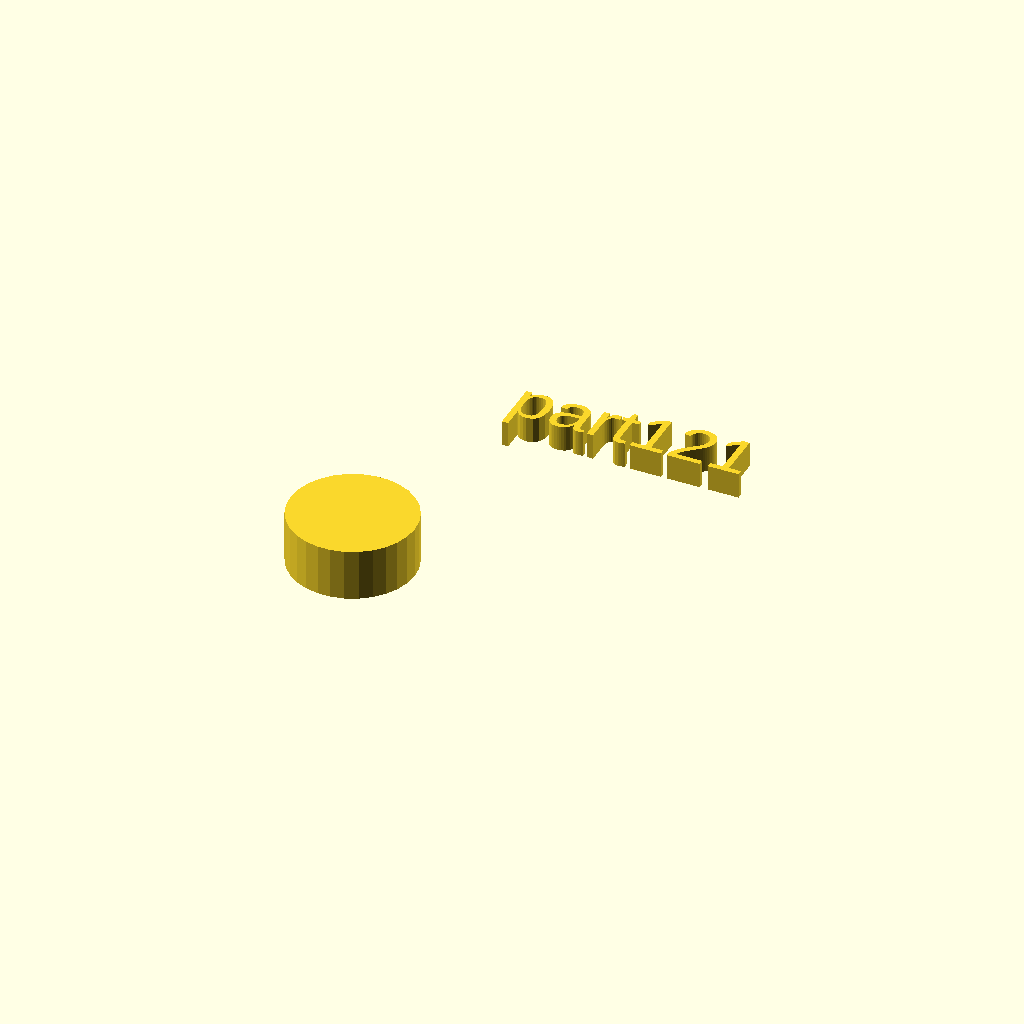
Cell 1 — every parameter at its default value.
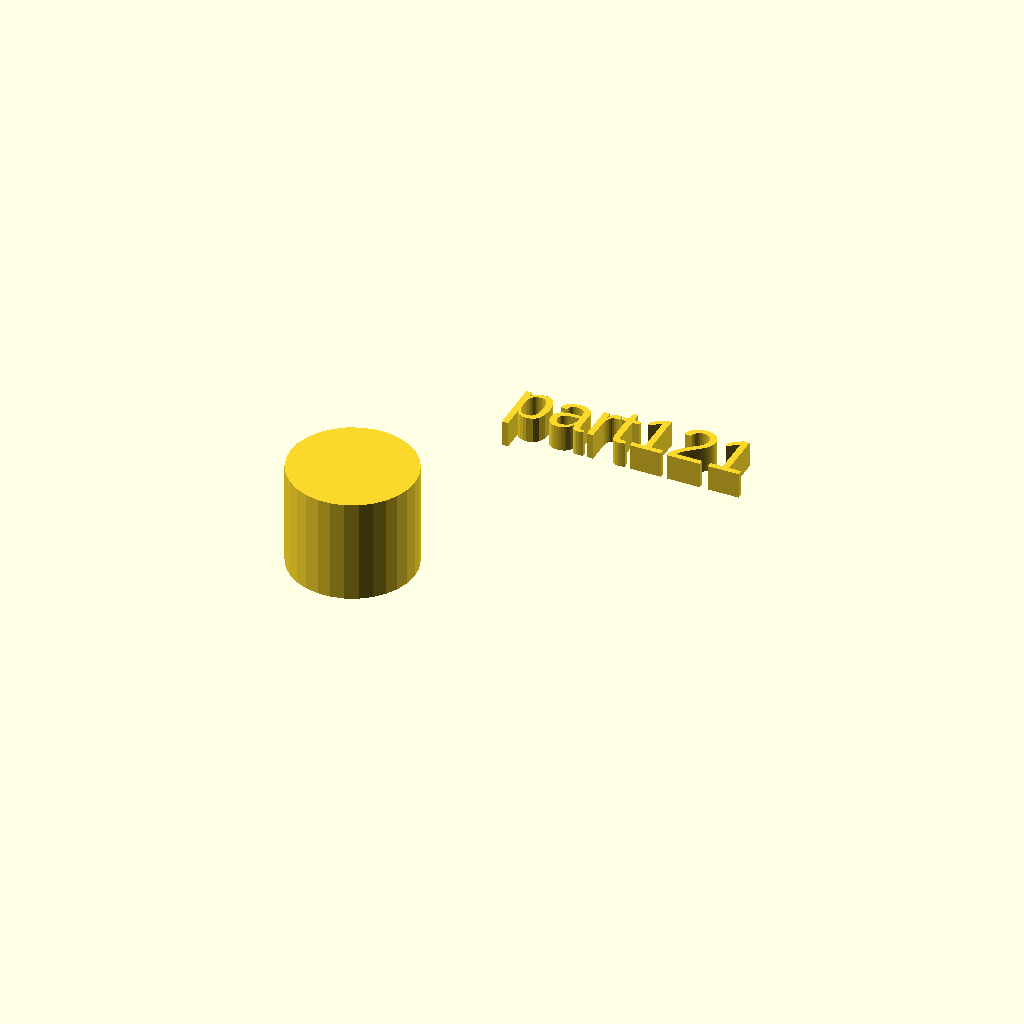
Cell 2: the same model with h = 20.
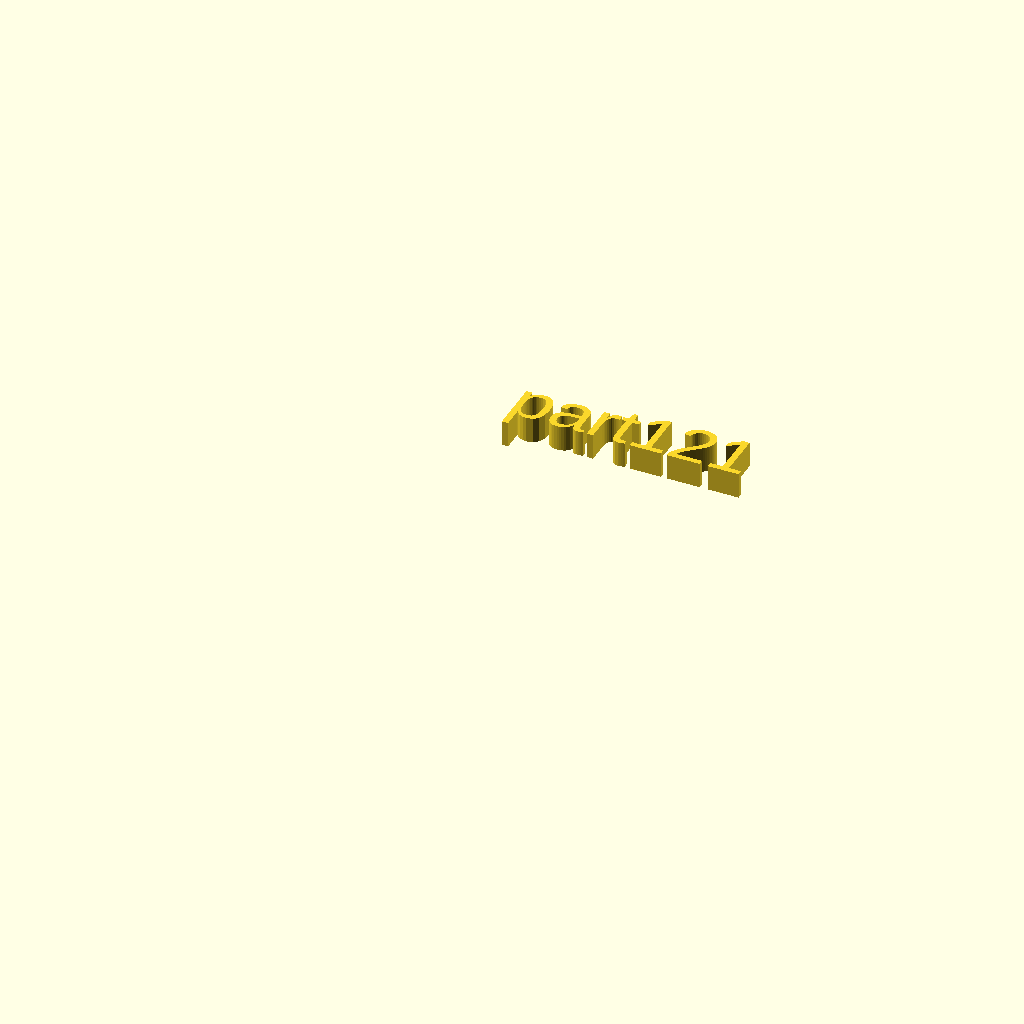
Cell 3: the same model with r1 = 0.
One fixed orthographic camera (rotation 55°, 0°, 25°; colour scheme Cornfield) for every cell.
The OpenSCAD source (docs/local_scad/001/021.scad):
//[CUSTOMIZATION]
// Height
h=10; // [5,10,20]
// Radius
r1=12; // [20]
// Message
txt="part121";
module __END_CUSTOMIZATIONS () { }
cylinder(h,r1,r1);
translate([20,20,20]) { linear_extrude(5) text(txt, font="Liberation Sans"); }
Customizer parameters (derived from the source; name, type, default, range or options):
h: number, default 10, options 5, 10, 20
r1: number, default 12, range 0 to 20
txt: string, default "part121"
